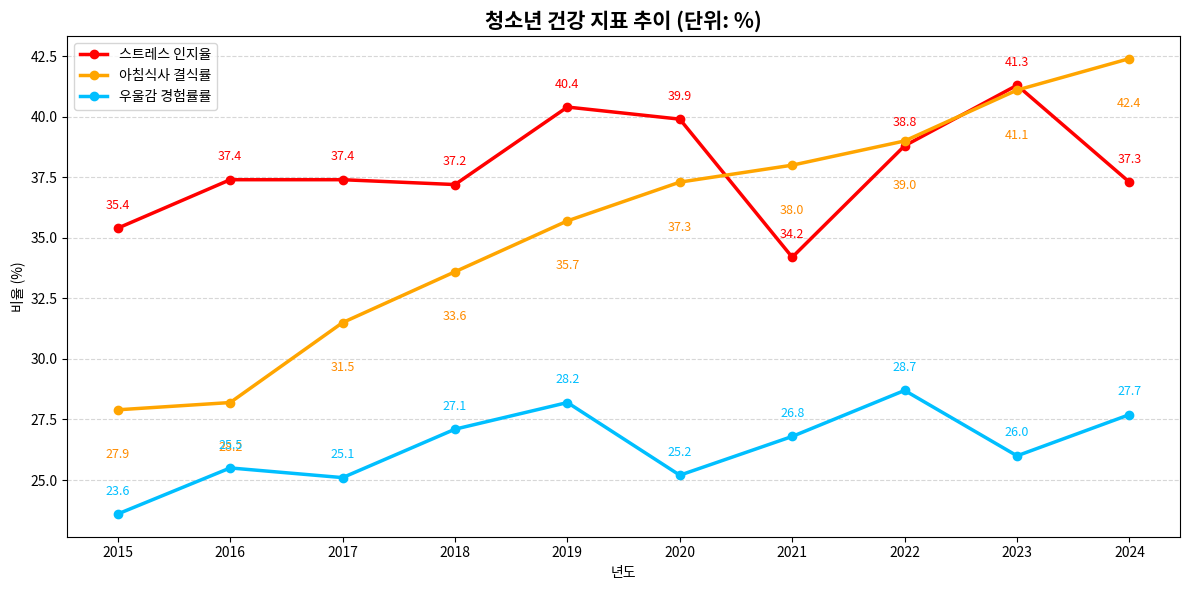

Here is the Python script that generated this plot:
import matplotlib.pyplot as plt
import matplotlib.font_manager as fm
import numpy as np


plt.rcParams['font.family'] = ['Malgun Gothic', 'AppleGothic', 'NanumGothic', 'sans-serif']
plt.rcParams['axes.unicode_minus'] = False 


years = list(range(2015, 2025))
stress = [35.4, 37.4, 37.4, 37.2, 40.4, 39.9, 34.2, 38.8, 41.3, 37.3]
breakfast_skip = [27.9, 28.2, 31.5, 33.6, 35.7, 37.3, 38.0, 39.0, 41.1, 42.4]
depression = [23.6, 25.5, 25.1, 27.1, 28.2, 25.2, 26.8, 28.7, 26.0, 27.7]


plt.figure(figsize=(12, 6))
plt.plot(years, stress, label='스트레스 인지율', color='red', marker='o', linewidth=2.5)
plt.plot(years, breakfast_skip, label='아침식사 결식률', color='orange', marker='o', linewidth=2.5)
plt.plot(years, depression, label='우울감 경험률률', color='deepskyblue', marker='o', linewidth=2.5)


for x, y in zip(years, stress):
    plt.text(x, y + 0.8, f'{y}', color='red', ha='center', fontsize=9)
for x, y in zip(years, breakfast_skip):
    plt.text(x, y - 2, f'{y}', color='darkorange', ha='center', fontsize=9)
for x, y in zip(years, depression):
    plt.text(x, y + 0.8, f'{y}', color='deepskyblue', ha='center', fontsize=9)


plt.title('청소년 건강 지표 추이 (단위: %)', fontsize=15, fontweight='bold')
plt.xlabel('년도')
plt.ylabel('비율 (%)')
plt.xticks(np.arange(2015, 2025, 1))
plt.grid(axis='y', linestyle='--', alpha=0.5)
plt.legend()
plt.tight_layout()
plt.savefig('stress_depression_breakfast.png')
plt.show()



